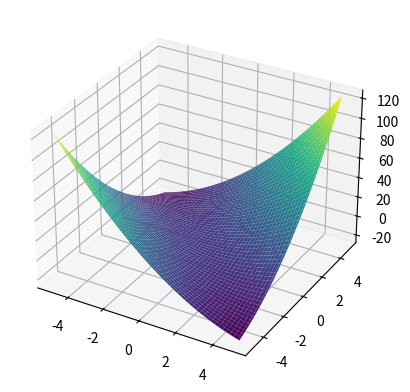

Python code for this plot: (Note: this script raises an exception after producing the figure.)

import matplotlib.pyplot as plt
from mpl_toolkits.mplot3d import Axes3D
from pathlib import Path
# Task 1
# Pick a simple 2-variable function, e.g. f(x, y) = x**2 + 3*x*y + y**2.

# df/dx = 2x + 3y
# df/dy = 3x + 2y
def f(x, y):
    return x**2 + 3*x*y + y**2

# Task 2
# Implement a numerical partial derivative function: numerical_partial(f, x, y, wrt, h=1e-5) that estimates the partial using the limit definition ((f(x+h, y) - f(x, y)) / h for wrt='x').

def numerical_partial(f, x, y, wrt, h=1e-5):
    if wrt == 'x':
        return (f(x + h, y) - f(x, y)) / h
    elif wrt == 'y':
        return (f(x, y + h) - f(x, y)) / h


# Task 3
# Implement an analytical partial derivative function: analytical_partial(f, x, y, wrt)
# Evaluate your numerical partial and your hand-derived analytical formula at a specific point (e.g. x=2, y=3), assert they're close with np.isclose.

x0, y0 = 2, 3

# analytic (plug numbers into your hand-derived formulas)
df_dx_analytic = 2*x0 + 3*y0
df_dy_analytic = 3*x0 + 2*y0

# numerical (call the checker function)
df_dx_numeric = numerical_partial(f, x0, y0, 'x')
df_dy_numeric = numerical_partial(f, x0, y0, 'y')

print(f"df/dx: analytic={df_dx_analytic}, numeric={df_dx_numeric:.5f}")
print(f"df/dy: analytic={df_dy_analytic}, numeric={df_dy_numeric:.5f}")

import numpy as np
assert np.isclose(df_dx_analytic, df_dx_numeric)
assert np.isclose(df_dy_analytic, df_dy_numeric)

# Task 4
# Plot the surface f(x,y) in 3D (matplotlib's Axes3D or ax.plot_surface) — first 3D plot in this track, new syntax, look it up if needed rather than guessing.

x_vals = np.linspace(-5, 5, 100)
y_vals = np.linspace(-5, 5, 100)
X, Y = np.meshgrid(x_vals, y_vals)
Z = f(X, Y)   # your function works here too, since it's just +, *, ** — numpy handles arrays fine

fig = plt.figure()
ax = fig.add_subplot(111, projection='3d')
ax.plot_surface(X, Y, Z, cmap='viridis')
SCRIPT_DIR = Path(__file__).resolve().parent
output_path = SCRIPT_DIR.parent / "assets" / "partial_derivatives_surface.png"
plt.savefig(output_path)
